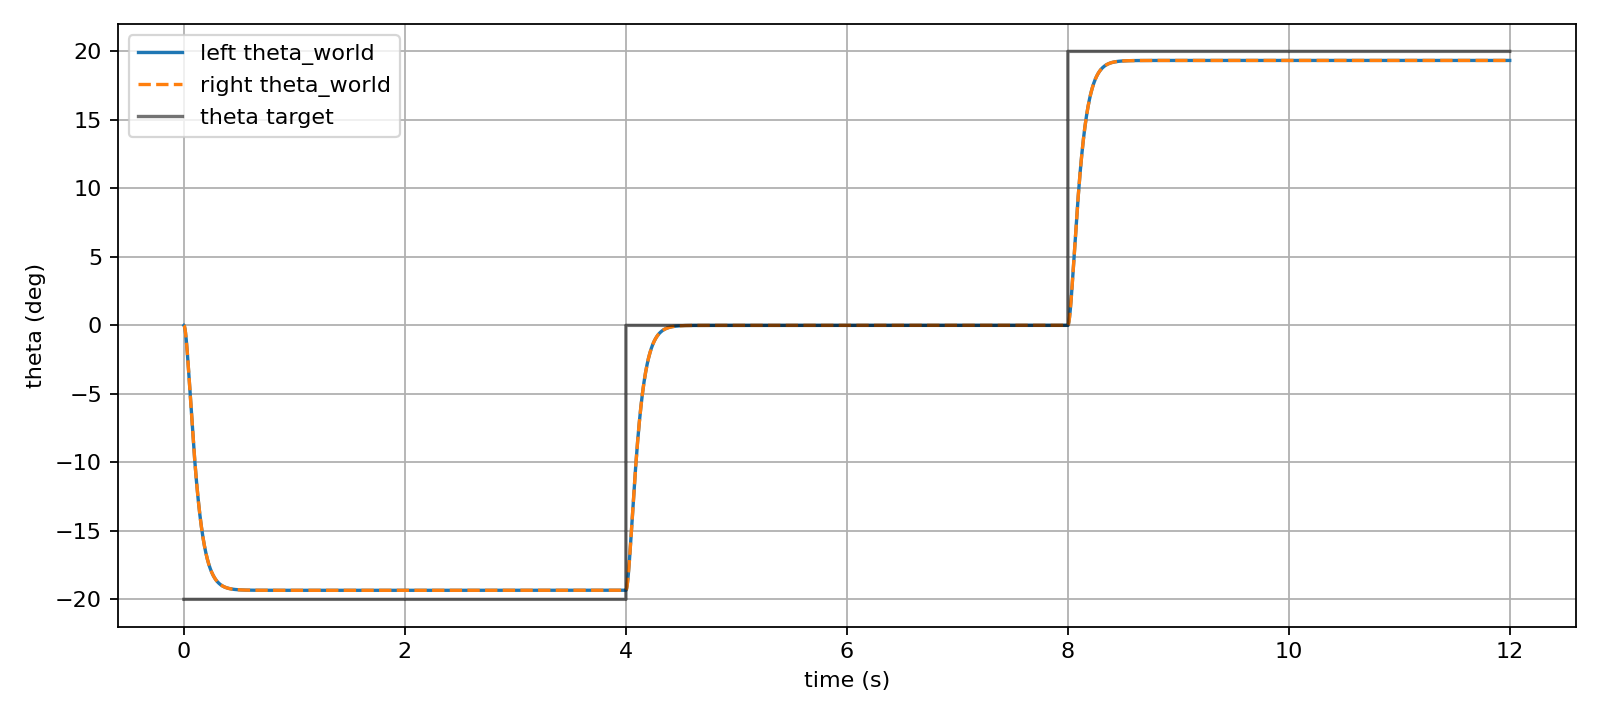

Source data for this figure (header and first rows):
time_s, theta_target_deg, left_theta_world_deg, right_theta_world_deg
0.001, -20.0, 0.0, 0.0
0.002, -20.0, -0.005761, -0.005761
0.003, -20.0, -0.01707, -0.01707
0.004, -20.0, -0.03374, -0.03374
0.005, -20.0, -0.05559, -0.05559
0.006, -20.0, -0.08242, -0.08242
0.007, -20.0, -0.1141, -0.1141
0.008, -20.0, -0.1503, -0.1503
0.009, -20.0, -0.1911, -0.1911
0.01, -20.0, -0.2361, -0.2361
0.011, -20.0, -0.2853, -0.2853
0.012, -20.0, -0.3385, -0.3385
0.013, -20.0, -0.3956, -0.3956
0.014, -20.0, -0.4563, -0.4563
0.015, -20.0, -0.5205, -0.5205
0.016, -20.0, -0.5882, -0.5882
0.017, -20.0, -0.6591, -0.6591
0.018, -20.0, -0.7332, -0.7332
0.019, -20.0, -0.8103, -0.8103
0.02, -20.0, -0.8903, -0.8903
0.021, -20.0, -0.973, -0.973
0.022, -20.0, -1.058, -1.058
0.023, -20.0, -1.146, -1.146
0.024, -20.0, -1.237, -1.237
0.025, -20.0, -1.329, -1.329
0.026, -20.0, -1.424, -1.424
0.027, -20.0, -1.521, -1.521
0.028, -20.0, -1.62, -1.62
0.029, -20.0, -1.72, -1.72
0.03, -20.0, -1.823, -1.823
0.031, -20.0, -1.927, -1.927
0.032, -20.0, -2.033, -2.033
0.033, -20.0, -2.141, -2.141
0.034, -20.0, -2.249, -2.249
0.035, -20.0, -2.36, -2.36
0.036, -20.0, -2.471, -2.471
0.037, -20.0, -2.584, -2.584
0.038, -20.0, -2.698, -2.698
0.039, -20.0, -2.813, -2.813
0.04, -20.0, -2.929, -2.929
0.041, -20.0, -3.045, -3.045
0.042, -20.0, -3.163, -3.163
0.043, -20.0, -3.281, -3.281
0.044, -20.0, -3.401, -3.401
0.045, -20.0, -3.52, -3.52
0.046, -20.0, -3.641, -3.641
0.047, -20.0, -3.762, -3.762
0.048, -20.0, -3.883, -3.883
0.049, -20.0, -4.005, -4.005
0.05, -20.0, -4.127, -4.127
0.051, -20.0, -4.25, -4.25
0.052, -20.0, -4.373, -4.373
0.053, -20.0, -4.496, -4.496
0.054, -20.0, -4.619, -4.619
0.055, -20.0, -4.743, -4.743
0.056, -20.0, -4.866, -4.866
0.057, -20.0, -4.99, -4.99
0.058, -20.0, -5.114, -5.114
0.059, -20.0, -5.237, -5.237
0.06, -20.0, -5.361, -5.361
... 11,940 more rows
